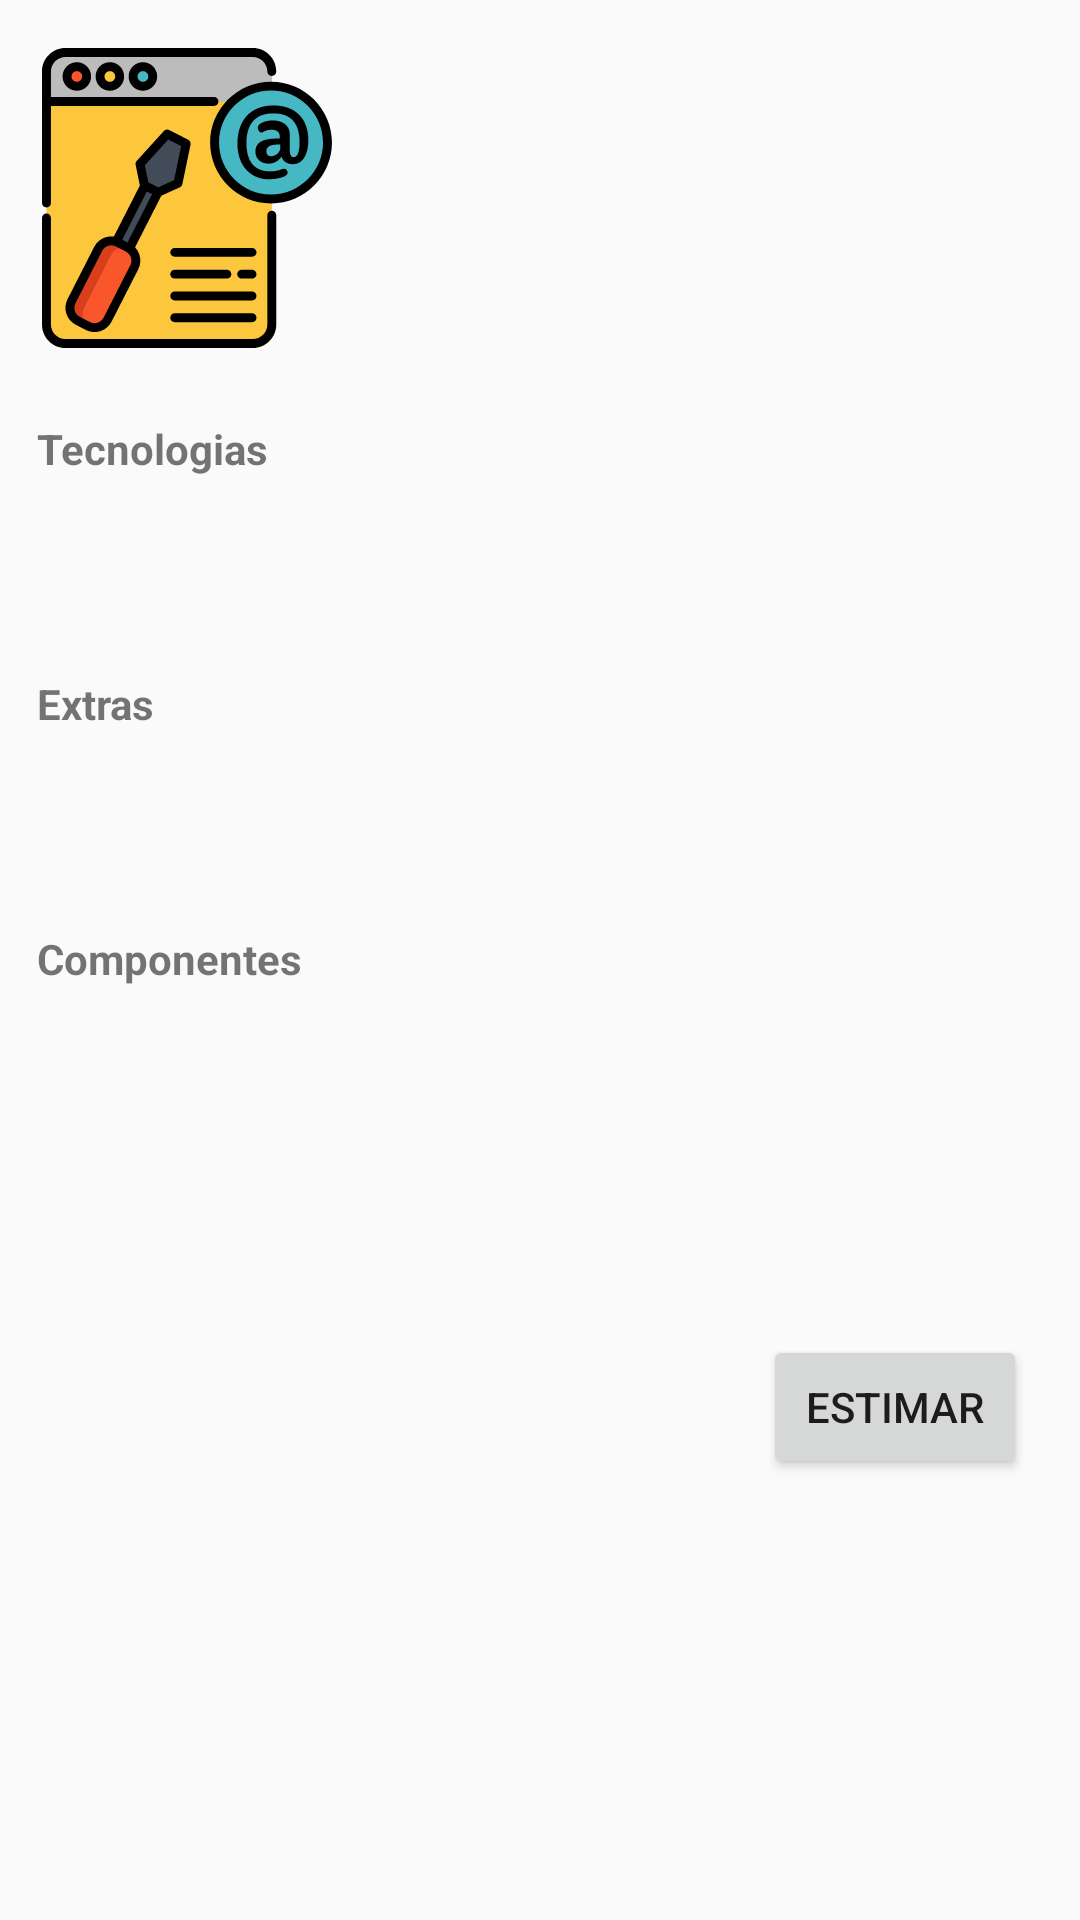

The Android layout XML behind this screen, and the referenced resources:
<!-- AndroidManifest.xml: application theme AppTheme -->
<!-- res/layout/frag_select.xml -->
<?xml version="1.0" encoding="utf-8"?>
<RelativeLayout xmlns:android="http://schemas.android.com/apk/res/android"
    xmlns:app="http://schemas.android.com/apk/res-auto"
    xmlns:tools="http://schemas.android.com/tools"
    android:layout_width="match_parent"
    android:layout_height="match_parent"
    tools:context="com.admin.proyectos.appdesarrolladores.Home" >


    <ImageView
        android:id="@+id/imgIcon"
        android:layout_width="100dp"
        android:layout_height="100dp"
        android:layout_alignStart="@+id/listTec"
        android:layout_alignTop="@+id/txtFolio"
        android:contentDescription="@string/imgItem"
        app:srcCompat="@drawable/ic_active" />

    <TextView
        android:id="@+id/txtFolio"
        android:layout_width="58dp"
        android:layout_height="wrap_content"
        android:layout_alignEnd="@+id/txtNom"
        android:layout_alignParentTop="true"
        android:layout_marginEnd="30dp"
        android:layout_marginTop="16dp"
        android:textAlignment="textEnd" />

    <TextView
        android:id="@+id/txtNom"
        android:layout_width="230dp"
        android:layout_height="wrap_content"
        android:layout_alignParentTop="true"
        android:layout_marginTop="45dp"
        android:layout_toEndOf="@+id/imgIcon"
        android:textAlignment="center" />

    <TextView
        android:id="@+id/txtNomEmp"
        android:layout_width="165dp"
        android:layout_height="wrap_content"
        android:layout_alignEnd="@+id/txtNom"
        android:layout_alignParentTop="true"
        android:layout_marginEnd="15dp"
        android:layout_marginTop="71dp"
        android:textAlignment="textEnd" />

    <TextView
        android:id="@+id/txtRepEmp"
        android:layout_width="164dp"
        android:layout_height="wrap_content"
        android:layout_alignBottom="@+id/imgIcon"
        android:layout_alignEnd="@+id/txtNom"
        android:layout_marginEnd="15dp"
        android:textAlignment="textEnd" />

    <TextView
        android:id="@+id/txtTec"
        android:layout_width="335dp"
        android:layout_height="wrap_content"
        android:layout_alignParentTop="true"
        android:layout_centerHorizontal="true"
        android:layout_marginTop="140dp"
        android:text="@string/lbTec"
        android:textStyle="bold" />

    <ListView
        android:id="@+id/listTec"
        android:layout_width="335dp"
        android:layout_height="50dp"
        android:layout_alignTop="@+id/txtTec"
        android:layout_centerHorizontal="true"
        android:layout_marginTop="25dp" />

    <TextView
        android:id="@+id/txtExt"
        android:layout_width="335dp"
        android:layout_height="wrap_content"
        android:layout_alignTop="@+id/listTec"
        android:layout_centerHorizontal="true"
        android:layout_marginTop="60dp"
        android:text="@string/lbExt"
        android:textStyle="bold" />

    <ListView
        android:id="@+id/listExt"
        android:layout_width="335dp"
        android:layout_height="50dp"
        android:layout_alignTop="@+id/txtExt"
        android:layout_centerHorizontal="true"
        android:layout_marginTop="25dp" />

    <TextView
        android:id="@+id/txtComp"
        android:layout_width="335dp"
        android:layout_height="wrap_content"
        android:layout_alignTop="@+id/listExt"
        android:layout_centerHorizontal="true"
        android:layout_marginTop="60dp"
        android:text="@string/lbComp"
        android:textStyle="bold" />

    <ListView
        android:id="@+id/listComp"
        android:layout_width="335dp"
        android:layout_height="100dp"
        android:layout_alignTop="@+id/txtComp"
        android:layout_centerHorizontal="true"
        android:layout_marginTop="25dp"
        android:textSize="1dp" />

    <Button
        android:id="@+id/btnEstimar"
        android:layout_width="wrap_content"
        android:layout_height="wrap_content"
        android:layout_alignTop="@+id/listComp"
        android:layout_alignStart="@+id/txtFolio"
        android:layout_marginTop="110dp"
        android:text="ESTIMAR" />

</RelativeLayout>
<!-- resources referenced by this layout -->
<resources>
  <!-- drawable ic_active: vector/xml drawable (drawable, 8552 chars, omitted) -->
  <string name="imgItem">Logo Item</string>
  <string name="lbComp">Componentes</string>
  <string name="lbExt">Extras</string>
  <string name="lbTec">Tecnologias</string>
  <style name="AppTheme" parent="Theme.AppCompat.DayNight.NoActionBar">
          
          <item name="colorPrimary">@color/colorPrimary</item>
          <item name="colorPrimaryDark">@color/colorPrimaryDark</item>
          <item name="colorAccent">@color/colorAccent</item>
      </style>
  <color name="colorPrimary">#6cbcdc</color>
  <color name="colorPrimaryDark">#455a95</color>
  <color name="colorAccent">#8788a9</color>
</resources>
